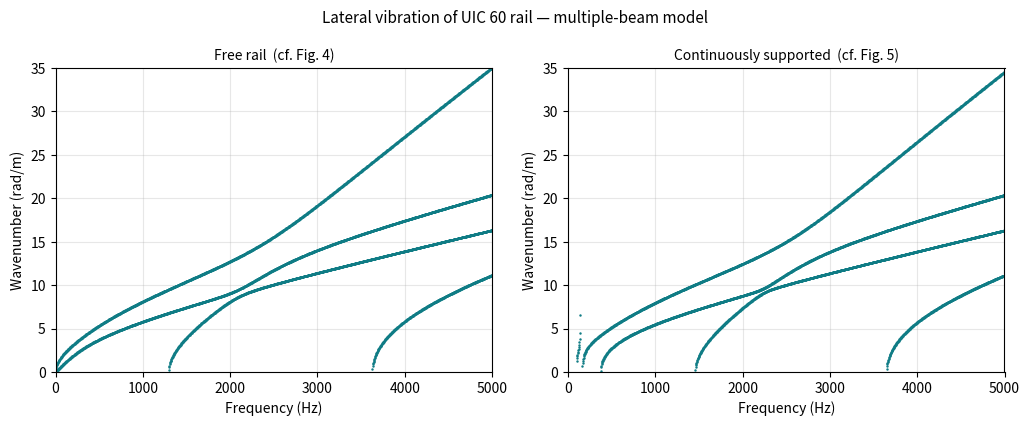

Python code for this plot: (Note: this script raises an exception after producing the figure.)
"""
Lateral dispersion of a UIC 60 rail - Wu & Thompson (1999) multiple-beam model
=============================================================================
Reference
---------
T. X. Wu & D. J. Thompson, "Analysis of lateral vibration behavior of railway
track at high frequencies using a continuously supported multiple beam model",
J. Acoust. Soc. Am. 106(3), 1369-1376 (1999).

What this reproduces
--------------------
  Fig. 4   free rail, dispersion of waves I-IV
  Fig. 5   continuously supported rail, undamped
  Fig. 11  decay rate of each wave in the damped supported rail

Model
-----
Head and foot are infinite Timoshenko beams carrying lateral bending and
torsion about the rail axis; the web is an array of finite beams bending
laterally over the web height.

DOF (paper Eq. 5):   q = [v_h, psi_h, th_h, v_f, psi_f, th_f]^T

Free rail (paper Eq. 4):        M q_tt - D q_zz - G q_z + K_R q = 0
Supported rail (paper Eq. 8):   same with K = K_R + K_F(omega)

With q = Q exp(i w t) exp(-i k z) this becomes (paper Eq. 14)

    [ -k^2 D - i k G + (w^2 M - K) ] Q = 0

solved in state-space form (paper Eqs. 16-19), lambda = -i k.

Two interpretation points, both settled numerically below
---------------------------------------------------------
The paper describes two corrections to the raw section properties (adding the
web torsion constant to head and foot, 1/3 and 2/3; and raising I_w by 10%),
then prints a parameter list. The printed J_h, J_f and I_w are equal to the RAW
values, so the corrections must be applied ON TOP of the printed list. This is
confirmed by the dispersion curves: without the torsion redistribution wave I
reaches 44.5 rad/m at 5 kHz, which is off the top of the axis in Fig. 4, while
with it wave I reaches 35.0 rad/m, matching the figure.

Sign conventions
----------------
Vertical coordinate Z upward. A point a height delta above a centroid moves
laterally by u = v + delta*th, so du/dZ = th. The web attaches h_h/2 below the
head centroid and h_f/2 above the foot centroid:

    u_top = v_h - (h_h/2) th_h        phi_top = th_h
    u_bot = v_f + (h_f/2) th_f        phi_bot = th_f

reproducing the web DOF vector of paper Eq. (3). The foundation acts at the
underside of the foot, u = v_f - (h_f/2) th_f, reproducing paper Eq. (10).
"""

import numpy as np
import matplotlib
matplotlib.use("Agg")
import matplotlib.pyplot as plt
from scipy.linalg import eigh

TEAL, RED, GREY = "#0f7c85", "#c0392b", "#5a6068"
OUT = "/tmp/claude-0/-home-user-surge-tank/490fb76a-a7c4-55e2-930b-dad676214c31/scratchpad/outputs/"

# ============================================================================
# 1. Material and geometry - simplified UIC 60 section, paper Fig. 3
# ============================================================================
E, G, rho = 2.1e11, 0.77e11, 7850.0

b_h, h_h = 0.073, 0.039      # head  width x height  [m]
t_w, h_w = 0.019, 0.114      # web   thickness x height
b_f, h_f = 0.150, 0.0175     # foot  width x height
kap_h = kap_f = 0.85         # shear coefficient of the rectangle

# Foundation, paper Sec. II C ("track C" of Ref. 11)
Kp, Kpr, Kb, Ms = 83.3e6, 1.09e6, 133.3e6, 270.0
eta_p, eta_b, eta_r = 0.25, 0.6, 0.0


def rect_torsion_J(a, b):
    """St Venant torsion constant of a solid rectangle."""
    a, b = max(a, b), min(a, b)
    return a * b**3 * (1/3 - 0.21*(b/a)*(1 - b**4/(12*a**4)))


A_h, A_f, A_w = b_h*h_h, b_f*h_f, h_w*t_w
I_h = h_h * b_h**3 / 12                       # lateral bending, common axis
I_f = h_f * b_f**3 / 12
I_hp = A_h * (b_h**2 + h_h**2) / 12           # polar, about the rail axis
I_fp = A_f * (b_f**2 + h_f**2) / 12
J_h_raw, J_f_raw = rect_torsion_J(b_h, h_h), rect_torsion_J(b_f, h_f)
J_w = rect_torsion_J(h_w, t_w)
I_w_raw = t_w**3 / 12                         # per unit length of rail

APPLY_WEB_TORSION_SPLIT = True                # +J_w/3 to head, +2J_w/3 to foot
APPLY_IW_10PCT = True                         # I_w raised by 10%

J_h = J_h_raw + (J_w/3 if APPLY_WEB_TORSION_SPLIT else 0.0)
J_f = J_f_raw + (2*J_w/3 if APPLY_WEB_TORSION_SPLIT else 0.0)
I_w = I_w_raw * (1.10 if APPLY_IW_10PCT else 1.0)


# ============================================================================
# 2. System matrices
# ============================================================================
def beam_element(L, EI, mu):
    """Euler-Bernoulli element, DOF [u1, phi1, u2, phi2], phi = du/dZ,
    node 1 at Z=0, node 2 at Z=L. mu = mass per unit length."""
    K = EI/L**3 * np.array([[12,    6*L,   -12,    6*L],
                            [6*L, 4*L**2, -6*L, 2*L**2],
                            [-12,  -6*L,    12,   -6*L],
                            [6*L, 2*L**2, -6*L, 4*L**2]], float)
    M = mu*L/420 * np.array([[156,    22*L,   54,   -13*L],
                             [22*L,  4*L**2, 13*L, -3*L**2],
                             [54,     13*L,  156,   -22*L],
                             [-13*L, -3*L**2, -22*L, 4*L**2]], float)
    return K, M


def system_matrices():
    M = np.diag([rho*A_h, rho*I_h, rho*I_hp, rho*A_f, rho*I_f, rho*I_fp])
    D = np.diag([G*A_h*kap_h, E*I_h, G*J_h, G*A_f*kap_f, E*I_f, G*J_f])

    Gm = np.zeros((6, 6))
    Gm[0, 1], Gm[1, 0] = -G*A_h*kap_h, G*A_h*kap_h
    Gm[3, 4], Gm[4, 3] = -G*A_f*kap_f, G*A_f*kap_f

    K_R = np.zeros((6, 6))
    K_R[1, 1], K_R[4, 4] = G*A_h*kap_h, G*A_f*kap_f

    Ke, Me = beam_element(h_w, E*I_w, rho*t_w)
    P = np.array([[0, 0, 1, 0], [0, 0, 0, 1],
                  [1, 0, 0, 0], [0, 1, 0, 0]], float)   # reorder to [top, bot]
    Ke, Me = P @ Ke @ P.T, P @ Me @ P.T

    T = np.zeros((4, 6))
    T[0, 0], T[0, 2] = 1.0, -h_h/2
    T[1, 2] = 1.0
    T[2, 3], T[2, 5] = 1.0, +h_f/2
    T[3, 5] = 1.0

    return M + T.T @ Me @ T, D, Gm, K_R + T.T @ Ke @ T


def K_F(w, damped=False):
    """Foundation dynamic stiffness, paper Eqs. (7) and (10)."""
    kp = Kp*(1 + 1j*eta_p) if damped else Kp
    kb = Kb*(1 + 1j*eta_b) if damped else Kb
    kpr = Kpr*(1 + 1j*eta_p) if damped else Kpr
    Zt = kp*(kb - Ms*w**2)/(kp + kb - Ms*w**2)
    K = np.zeros((6, 6), complex if damped else float)
    K[3, 3] = Zt
    K[3, 5] = K[5, 3] = -Zt*h_f/2
    K[5, 5] = kpr + Zt*h_f**2/4
    return K


# ============================================================================
# 3. Solvers
# ============================================================================
def wavenumbers(M, D, Gm, K, w):
    """All 12 wavenumbers k at angular frequency w."""
    Dinv = np.linalg.inv(D)
    A = np.block([[np.zeros((6, 6)), np.eye(6)],
                  [-Dinv @ (w**2*M - K), -Dinv @ Gm]])
    return 1j*np.linalg.eigvals(A)          # lambda = -i k


def propagating(k, tol=1e-6):
    """Positive real wavenumbers, sorted descending -> waves I, II, III, IV."""
    sel = k[np.abs(k.imag) < tol*np.maximum(1.0, np.abs(k.real))]
    return np.sort(sel.real[sel.real > 1e-9])[::-1]


def cutons_free(M, K_R):
    w2, _ = eigh(K_R, M)
    return np.sqrt(np.clip(w2, 0, None))/(2*np.pi)


def cutons_supported(M, K_R, fmax=5000.0, n=200000):
    """det(K_R + K_F(w) - w^2 M) = 0. The pole of Z_t also flips the sign of
    the determinant, so that root is identified and discarded."""
    f_pole = np.sqrt((Kp + Kb)/Ms)/(2*np.pi)
    fs = np.linspace(0.5, fmax, n)
    dets = np.array([np.linalg.det(K_R + K_F(2*np.pi*f) - (2*np.pi*f)**2*M)
                     for f in fs])
    roots = []
    for i in np.where(np.sign(dets[:-1]) != np.sign(dets[1:]))[0]:
        a, b = fs[i], fs[i+1]
        sa = np.sign(dets[i])
        for _ in range(60):
            mfr = 0.5*(a + b)
            dm = np.linalg.det(K_R + K_F(2*np.pi*mfr) - (2*np.pi*mfr)**2*M)
            a, b = (mfr, b) if np.sign(dm) == sa else (a, mfr)
        r = 0.5*(a + b)
        if abs(r - f_pole) > 1.0:
            roots.append(r)
    return np.array(roots), f_pole


# ============================================================================
# 4. Validation
# ============================================================================
def validate(M, D, Gm, K_R):
    print("="*72)
    print("STEP 1  Cross-sectional properties vs. the values printed in the paper")
    print("="*72)
    paper = dict(A_h=2.847e-3, I_h=1.264e-6, I_hp=1.625e-6, J_h=0.9549e-6,
                 A_f=2.625e-3, I_f=4.921e-6, I_fp=4.988e-6, J_f=0.2471e-6,
                 A_w=2.166e-3, I_w=0.5716e-6, J_w=0.2338e-6)
    mine = dict(A_h=A_h, I_h=I_h, I_hp=I_hp, J_h=J_h_raw,
                A_f=A_f, I_f=I_f, I_fp=I_fp, J_f=J_f_raw,
                A_w=A_w, I_w=I_w_raw, J_w=J_w)
    print(f"{'':>6}  {'derived (raw)':>14}  {'paper':>13}  {'diff %':>7}")
    for k in paper:
        e = 100*(mine[k] - paper[k])/paper[k]
        print(f"{k:>6}  {mine[k]:14.5e}  {paper[k]:13.5e}  {e:+7.2f}")
    print(f"\nmass per unit length {rho*(A_h+A_f+A_w):.2f} kg/m "
          f"(UIC 60 nominal 60.21)")
    print("All raw properties reproduce the printed list to <1%, which is why "
          "the two\ncorrections described in the text must be applied on top "
          "of it.")

    print("\n" + "="*72)
    print("STEP 2  Internal consistency")
    print("="*72)
    d = h_w + h_h/2 + h_f/2
    tr = np.array([1, 0, 0, 1, 0, 0], float)
    ro = np.array([d/2, 0, 1, -d/2, 0, 1], float)
    sc = np.abs(K_R).max()
    print(f"web energy, rigid lateral translation : {tr @ K_R @ tr/sc:9.2e} (=0)")
    print(f"web energy, rigid section rotation    : {ro @ K_R @ ro/sc:9.2e} (=0)")
    print(f"M sym {np.allclose(M, M.T)} | K_R sym {np.allclose(K_R, K_R.T)} | "
          f"G antisym {np.allclose(Gm, -Gm.T)}")

    print("\n" + "="*72)
    print("STEP 3  Cut-on frequencies (Hz)")
    print("="*72)
    ff = cutons_free(M, K_R)
    rs, fp = cutons_supported(M, K_R)
    print(f"free rail      : {np.array2string(ff, precision=1, floatmode='fixed')}")
    print(f"supported rail : {np.array2string(rs, precision=1, floatmode='fixed')}")
    print(f"(Z_t pole at {fp:.1f} Hz discarded - not a cut-on)")
    print("\n  supported-rail comparison with the paper")
    print(f"  {'mechanism':<42}{'model':>9}{'paper':>9}")
    for name, val, ref in [
            ("track bouncing laterally on ballast", rs[0], 100),
            ("rail vibrating laterally on the pad", rs[1], 160),
            ("rail rotating on pad rotational stiffness", rs[2], 380),
            ("web bending, wave III", rs[3], 1400),
            ("web bending, wave IV", rs[4], 3600)]:
        print(f"  {name:<42}{val:9.1f}{ref:9.0f}")
    print(f"\n  free-rail wave III {ff[2]:7.1f} Hz  ->  supported {rs[3]:7.1f} Hz "
          f"(raised by foundation, as stated)")
    print(f"  free-rail wave IV  {ff[3]:7.1f} Hz  ->  supported {rs[4]:7.1f} Hz "
          f"(almost unchanged, as stated)")
    return ff, rs


# ============================================================================
# 5. Main
# ============================================================================
def main():
    M, D, Gm, K_R = system_matrices()
    validate(M, D, Gm, K_R)

    freqs = np.linspace(1, 5000, 1500)

    free = [propagating(wavenumbers(M, D, Gm, K_R, 2*np.pi*f)) for f in freqs]
    supp = [propagating(wavenumbers(M, D, Gm, K_R + K_F(2*np.pi*f), 2*np.pi*f))
            for f in freqs]

    print("\n" + "="*72)
    print("STEP 4  Free-rail wavenumbers (rad/m), waves I, II, III, IV")
    print("="*72)
    for f in [500, 1000, 2000, 3000, 4000, 5000]:
        i = int(np.argmin(np.abs(freqs - f)))
        print(f"  {f:5d} Hz : "
              f"{np.array2string(free[i], precision=2, floatmode='fixed')}")
    print("\n  Fig. 4 read-off at 5000 Hz: wave I reaches the top of the axis "
          "(35 rad/m).")

    # ---- decay rate, damped supported rail (paper Fig. 11) ----------------
    fd = np.logspace(np.log10(100), np.log10(5000), 400)
    decay = []
    for f in fd:
        w = 2*np.pi*f
        Dc = D*(1 + 1j*eta_r)
        k = wavenumbers(M.astype(complex), Dc, Gm.astype(complex),
                        K_R + K_F(w, damped=True), w)
        k = k[k.real > 1e-6]
        k = k[np.argsort(-k.real)]
        prop = k[np.abs(k.imag) < 0.5*np.abs(k.real)]     # exclude near-field
        decay.append(8.686*np.abs(prop.imag))

    # ---- plots ------------------------------------------------------------
    fig, axes = plt.subplots(1, 2, figsize=(10.4, 4.3))
    for ax, data, ttl in [(axes[0], free, "Free rail  (cf. Fig. 4)"),
                          (axes[1], supp, "Continuously supported  (cf. Fig. 5)")]:
        for f, ks in zip(freqs, data):
            ax.plot(np.full_like(ks, f), ks, '.', color=TEAL, ms=1.5)
        ax.set_xlim(0, 5000)
        ax.set_ylim(0, 35)
        ax.set_xlabel("Frequency (Hz)")
        ax.set_ylabel("Wavenumber (rad/m)")
        ax.set_title(ttl, fontsize=10)
        ax.grid(alpha=0.3)
    fig.suptitle("Lateral vibration of UIC 60 rail — multiple-beam model",
                 fontsize=11)
    fig.tight_layout()
    fig.savefig(OUT + "rail_lateral_dispersion.png", dpi=160,
                facecolor="white")

    fig2, ax = plt.subplots(figsize=(6.2, 4.3))
    for i, c in enumerate([TEAL, RED, GREY, "#7a5195"]):
        y = [d[i] if len(d) > i else np.nan for d in decay]
        ax.loglog(fd, y, color=c, lw=1.4, label=f"wave {'I II III IV'.split()[i]}")
    ax.set_xlim(100, 5000)
    ax.set_ylim(0.05, 100)
    ax.set_xlabel("Frequency (Hz)")
    ax.set_ylabel("Decay rate (dB/m)")
    ax.set_title("Damped supported rail, lateral decay rate (cf. Fig. 11)",
                 fontsize=10)
    ax.grid(alpha=0.3, which="both")
    ax.legend(fontsize=8)
    fig2.tight_layout()
    fig2.savefig(OUT + "rail_lateral_decay_rate.png", dpi=160,
                 facecolor="white")
    print("\nfigures written")


if __name__ == "__main__":
    main()
